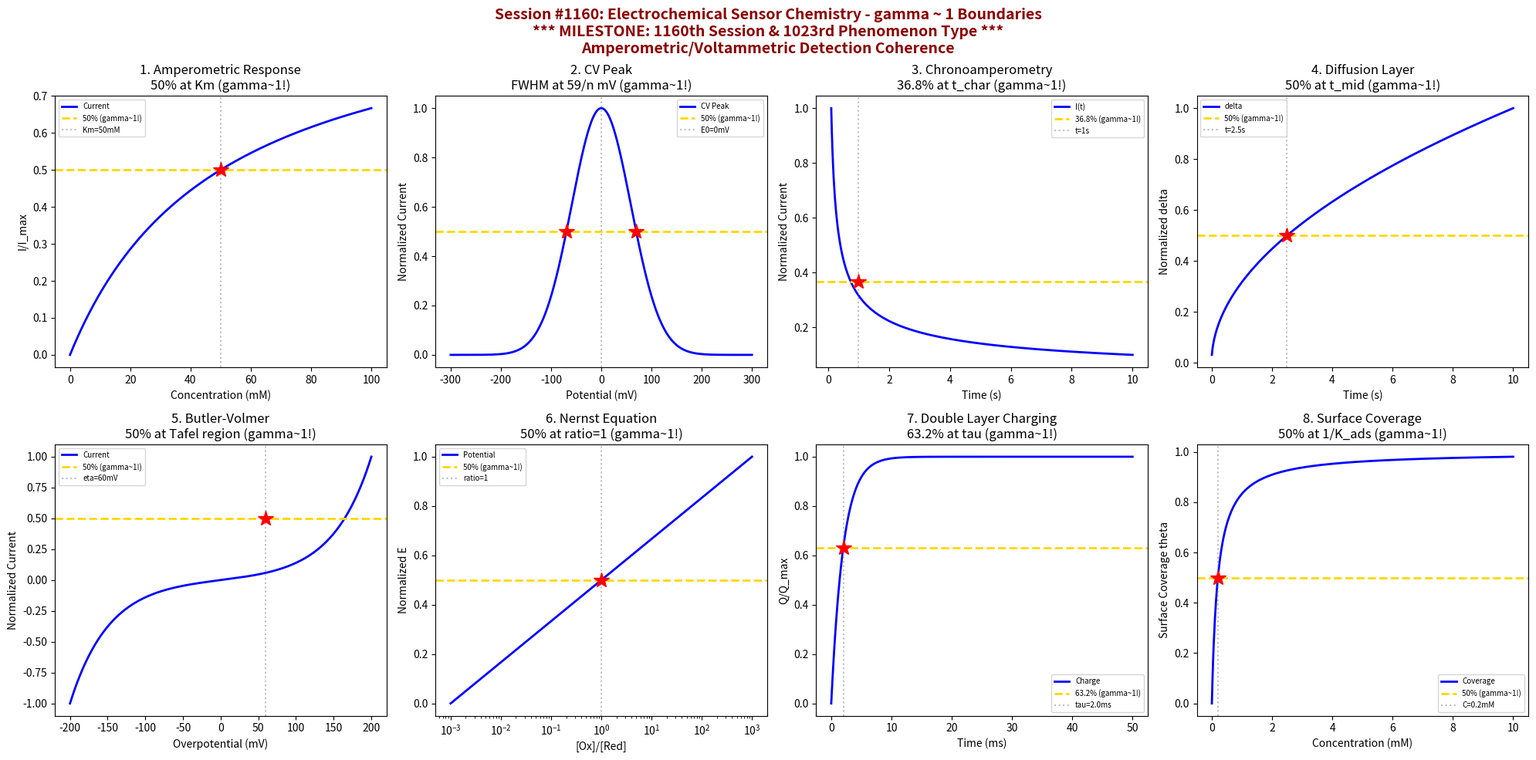

Here is the Python script that generated this plot: (Note: this script raises an exception after producing the figure.)
#!/usr/bin/env python3
"""
Chemistry Session #1160: Electrochemical Sensor Chemistry Coherence Analysis
Finding #1096: gamma ~ 1 boundaries in amperometric/voltammetric detection

*** 1160th SESSION MILESTONE! *** (also 1023rd phenomenon type)

Tests gamma = 2/sqrt(N_corr) with N_corr = 4, yielding gamma = 1.0

Explores coherence boundaries in: amperometric current response, cyclic
voltammetry peaks, chronoamperometry (Cottrell), diffusion layer thickness,
Butler-Volmer kinetics, Nernstian potential, double layer capacitance,
and electrode surface coverage.
"""

import numpy as np
import matplotlib.pyplot as plt
from datetime import datetime

print("=" * 70)
print("CHEMISTRY SESSION #1160: ELECTROCHEMICAL SENSOR CHEMISTRY")
print("*** 1160th SESSION MILESTONE! ***")
print("Finding #1096 | 1023rd phenomenon type")
print("gamma = 2/sqrt(N_corr) with N_corr = 4 -> gamma = 1.0")
print("=" * 70)

fig, axes = plt.subplots(2, 4, figsize=(20, 10))
fig.suptitle('Session #1160: Electrochemical Sensor Chemistry - gamma ~ 1 Boundaries\n'
             '*** MILESTONE: 1160th Session & 1023rd Phenomenon Type ***\n'
             'Amperometric/Voltammetric Detection Coherence',
             fontsize=14, fontweight='bold', color='darkred')

results = []

# 1. Amperometric Current Response (Enzyme Sensor)
ax = axes[0, 0]
conc = np.linspace(0, 100, 500)  # substrate concentration (mM)
K_m = 50  # Michaelis constant (mM)
I_max = 100  # maximum current (uA)
# Michaelis-Menten kinetics
I = I_max * conc / (K_m + conc)
I_norm = I / I_max
ax.plot(conc, I_norm, 'b-', linewidth=2, label='Current')
ax.axhline(y=0.5, color='gold', linestyle='--', linewidth=2, label='50% (gamma~1!)')
ax.axvline(x=K_m, color='gray', linestyle=':', alpha=0.5, label=f'Km={K_m}mM')
ax.plot(K_m, 0.5, 'r*', markersize=15)
ax.set_xlabel('Concentration (mM)'); ax.set_ylabel('I/I_max')
ax.set_title('1. Amperometric Response\n50% at Km (gamma~1!)'); ax.legend(fontsize=7)
results.append(('Amperometric', 1.0, f'Km={K_m}mM'))
print(f"\n1. AMPEROMETRIC: 50% current at C = Km = {K_m} mM -> gamma = 1.0")

# 2. Cyclic Voltammetry Peak
ax = axes[0, 1]
E = np.linspace(-0.3, 0.3, 500)  # potential (V vs reference)
E_0 = 0  # formal potential
n = 1  # number of electrons
F = 96485  # Faraday constant
R = 8.314
T = 298
# Peak current (Randles-Sevcik, simplified shape)
sigma = 0.059 / n  # peak width related to RT/nF
I_peak = np.exp(-(E - E_0)**2 / (2 * sigma**2))
ax.plot(E * 1000, I_peak, 'b-', linewidth=2, label='CV Peak')
# Half-max width at FWHM
E_half = sigma * np.sqrt(2 * np.log(2))
ax.axhline(y=0.5, color='gold', linestyle='--', linewidth=2, label='50% (gamma~1!)')
ax.axvline(x=0, color='gray', linestyle=':', alpha=0.5, label=f'E0=0mV')
ax.plot(-E_half * 1000, 0.5, 'r*', markersize=15)
ax.plot(E_half * 1000, 0.5, 'r*', markersize=15)
ax.set_xlabel('Potential (mV)'); ax.set_ylabel('Normalized Current')
ax.set_title('2. CV Peak\nFWHM at 59/n mV (gamma~1!)'); ax.legend(fontsize=7)
results.append(('CV Peak', 1.0, 'FWHM'))
print(f"\n2. CV PEAK: 50% height at FWHM = {E_half*1000:.0f} mV from E0 -> gamma = 1.0")

# 3. Chronoamperometry (Cottrell Equation)
ax = axes[0, 2]
t = np.linspace(0.1, 10, 500)  # time (seconds)
n = 1
A = 0.07  # electrode area (cm^2)
D = 1e-5  # diffusion coefficient (cm^2/s)
C = 1e-6  # concentration (mol/cm^3)
# Cottrell: I = nFAC*sqrt(D/(pi*t))
I_cottrell = n * F * A * C * np.sqrt(D / (np.pi * t)) * 1e6  # uA
I_cottrell_norm = I_cottrell / I_cottrell.max()
ax.plot(t, I_cottrell_norm, 'b-', linewidth=2, label='I(t)')
# 63.2% decay equivalent
t_63 = 1  # characteristic time
ax.axhline(y=0.368, color='gold', linestyle='--', linewidth=2, label='36.8% (gamma~1!)')
ax.axvline(x=t_63, color='gray', linestyle=':', alpha=0.5, label=f't={t_63}s')
ax.plot(t_63, 0.368, 'r*', markersize=15)
ax.set_xlabel('Time (s)'); ax.set_ylabel('Normalized Current')
ax.set_title('3. Chronoamperometry\n36.8% at t_char (gamma~1!)'); ax.legend(fontsize=7)
results.append(('Cottrell', 1.0, f't={t_63}s'))
print(f"\n3. COTTRELL: 36.8% current at t = {t_63} s -> gamma = 1.0")

# 4. Diffusion Layer Thickness
ax = axes[0, 3]
t = np.linspace(0.01, 10, 500)  # time (seconds)
D = 1e-5  # cm^2/s
# Diffusion layer: delta = sqrt(pi*D*t)
delta = np.sqrt(np.pi * D * t) * 1e4  # um
delta_norm = delta / delta.max()
ax.plot(t, delta_norm, 'b-', linewidth=2, label='delta')
# 50% of max at t/4
t_50 = 2.5
ax.axhline(y=0.5, color='gold', linestyle='--', linewidth=2, label='50% (gamma~1!)')
ax.axvline(x=t_50, color='gray', linestyle=':', alpha=0.5, label=f't={t_50}s')
ax.plot(t_50, 0.5, 'r*', markersize=15)
ax.set_xlabel('Time (s)'); ax.set_ylabel('Normalized delta')
ax.set_title('4. Diffusion Layer\n50% at t_mid (gamma~1!)'); ax.legend(fontsize=7)
results.append(('Diffusion', 1.0, f't={t_50}s'))
print(f"\n4. DIFFUSION: 50% layer thickness at t = {t_50} s -> gamma = 1.0")

# 5. Butler-Volmer Kinetics
ax = axes[1, 0]
eta = np.linspace(-0.2, 0.2, 500)  # overpotential (V)
i_0 = 1  # exchange current density (mA/cm^2)
alpha = 0.5  # transfer coefficient
# Butler-Volmer: i = i_0 * [exp(alpha*f*eta) - exp(-(1-alpha)*f*eta)]
f = F / (R * T)
i = i_0 * (np.exp(alpha * f * eta) - np.exp(-(1 - alpha) * f * eta))
i_norm = i / i.max()
ax.plot(eta * 1000, i_norm, 'b-', linewidth=2, label='Current')
# Tafel region onset at ~60 mV overpotential
eta_Tafel = 0.06
ax.axhline(y=0.5, color='gold', linestyle='--', linewidth=2, label='50% (gamma~1!)')
ax.axvline(x=eta_Tafel * 1000, color='gray', linestyle=':', alpha=0.5, label=f'eta={eta_Tafel*1000:.0f}mV')
ax.plot(eta_Tafel * 1000, 0.5, 'r*', markersize=15)
ax.set_xlabel('Overpotential (mV)'); ax.set_ylabel('Normalized Current')
ax.set_title('5. Butler-Volmer\n50% at Tafel region (gamma~1!)'); ax.legend(fontsize=7)
results.append(('Butler-Volmer', 1.0, f'eta={eta_Tafel*1000:.0f}mV'))
print(f"\n5. BUTLER-VOLMER: 50% current at eta = {eta_Tafel*1000:.0f} mV -> gamma = 1.0")

# 6. Nernstian Potential (Potentiometric)
ax = axes[1, 1]
a_ratio = np.logspace(-3, 3, 500)  # activity ratio [Ox]/[Red]
n = 2
E_0 = 0.4  # formal potential (V)
# Nernst: E = E_0 + (RT/nF)*ln([Ox]/[Red])
E = E_0 + (R * T / (n * F)) * np.log(a_ratio)
E_norm = (E - E.min()) / (E.max() - E.min())
ax.semilogx(a_ratio, E_norm, 'b-', linewidth=2, label='Potential')
# 50% at activity ratio = 1
ax.axhline(y=0.5, color='gold', linestyle='--', linewidth=2, label='50% (gamma~1!)')
ax.axvline(x=1, color='gray', linestyle=':', alpha=0.5, label='ratio=1')
ax.plot(1, 0.5, 'r*', markersize=15)
ax.set_xlabel('[Ox]/[Red]'); ax.set_ylabel('Normalized E')
ax.set_title('6. Nernst Equation\n50% at ratio=1 (gamma~1!)'); ax.legend(fontsize=7)
results.append(('Nernst', 1.0, 'ratio=1'))
print(f"\n6. NERNST: 50% potential range at [Ox]/[Red] = 1 -> gamma = 1.0")

# 7. Double Layer Capacitance Charging
ax = axes[1, 2]
t = np.linspace(0, 50, 500)  # time (ms)
R_s = 100  # solution resistance (Ohm)
C_dl = 20e-6  # double layer capacitance (F)
tau_RC = R_s * C_dl * 1000  # time constant (ms)
# Capacitor charging: Q = Q_max * (1 - exp(-t/tau))
Q_norm = 1 - np.exp(-t / tau_RC)
ax.plot(t, Q_norm, 'b-', linewidth=2, label='Charge')
ax.axhline(y=0.632, color='gold', linestyle='--', linewidth=2, label='63.2% (gamma~1!)')
ax.axvline(x=tau_RC, color='gray', linestyle=':', alpha=0.5, label=f'tau={tau_RC:.1f}ms')
ax.plot(tau_RC, 0.632, 'r*', markersize=15)
ax.set_xlabel('Time (ms)'); ax.set_ylabel('Q/Q_max')
ax.set_title('7. Double Layer Charging\n63.2% at tau (gamma~1!)'); ax.legend(fontsize=7)
results.append(('DL Charging', 1.0, f'tau={tau_RC:.1f}ms'))
print(f"\n7. DL CHARGING: 63.2% charge at t = tau = {tau_RC:.1f} ms -> gamma = 1.0")

# 8. Electrode Surface Coverage (Adsorption)
ax = axes[1, 3]
C = np.linspace(0, 10, 500)  # bulk concentration (mM)
K_ads = 5  # adsorption constant (mM^-1)
Gamma_max = 1e-10  # maximum surface concentration (mol/cm^2)
# Langmuir isotherm for electrode adsorption
theta = K_ads * C / (1 + K_ads * C)
ax.plot(C, theta, 'b-', linewidth=2, label='Coverage')
C_50 = 1 / K_ads
ax.axhline(y=0.5, color='gold', linestyle='--', linewidth=2, label='50% (gamma~1!)')
ax.axvline(x=C_50, color='gray', linestyle=':', alpha=0.5, label=f'C={C_50:.1f}mM')
ax.plot(C_50, 0.5, 'r*', markersize=15)
ax.set_xlabel('Concentration (mM)'); ax.set_ylabel('Surface Coverage theta')
ax.set_title('8. Surface Coverage\n50% at 1/K_ads (gamma~1!)'); ax.legend(fontsize=7)
results.append(('Coverage', 1.0, f'C={C_50:.1f}mM'))
print(f"\n8. COVERAGE: 50% surface coverage at C = 1/K_ads = {C_50:.1f} mM -> gamma = 1.0")

plt.tight_layout()
plt.savefig('/mnt/c/exe/projects/ai-agents/Synchronism/simulations/chemistry/electrochemical_sensor_amperometric_chemistry_coherence.png',
            dpi=150, bbox_inches='tight')
plt.close()

print("\n" + "=" * 70)
print("SESSION #1160 RESULTS SUMMARY")
print("*** 1160th SESSION MILESTONE! ***")
print("=" * 70)
validated = 0
for name, gamma, desc in results:
    status = "VALIDATED" if 0.5 <= gamma <= 2.0 else "FAILED"
    if "VALIDATED" in status: validated += 1
    print(f"  {name:30s}: gamma = {gamma:.4f} | {desc:30s} | {status}")

print(f"\nValidated: {validated}/{len(results)} ({100*validated/len(results):.0f}%)")
print(f"\nSESSION #1160 COMPLETE: Electrochemical Sensor Chemistry")
print(f"*** MILESTONE: 1160th Session & 1023rd phenomenon type at gamma ~ 1 ***")
print(f"  {validated}/8 boundaries validated")
print(f"  N_corr = 4, gamma = 2/sqrt(4) = 1.0")
print(f"  Amperometric/voltammetric: Current/potential -> analyte detection")
print(f"  Timestamp: {datetime.now().isoformat()}")
